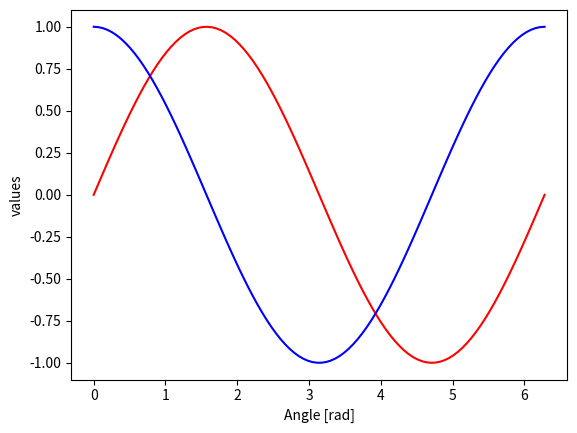
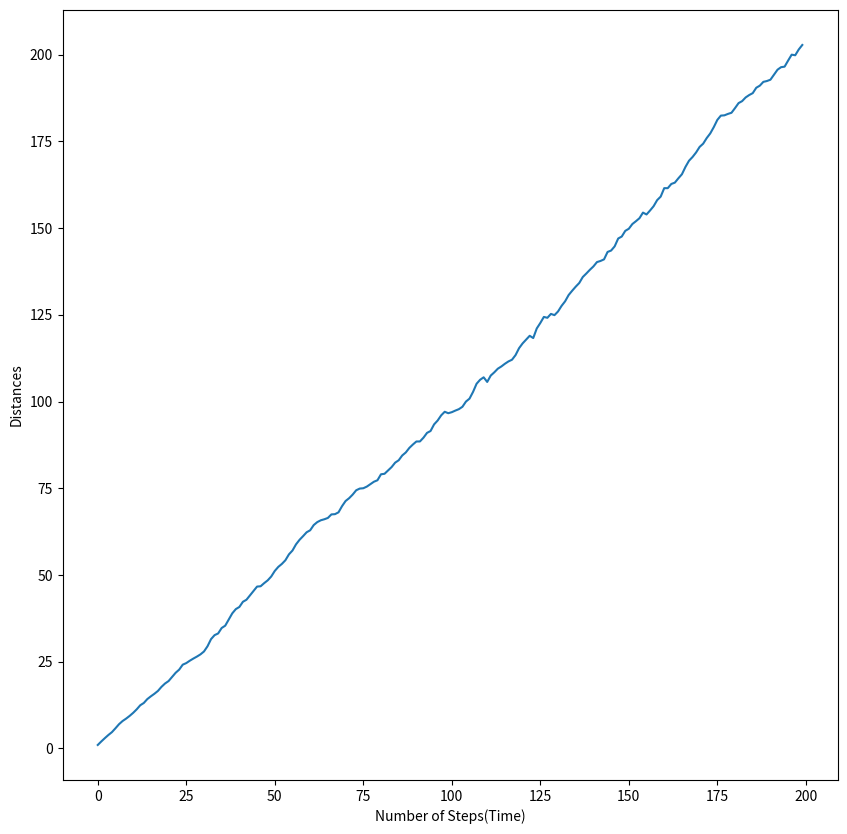

Write the Python code that produced these figures, in order.
# -*- coding: utf-8 -*-
"""ScientificComputingWithPython_Exercise4.ipynb

Automatically generated by Colaboratory.

Original file is located at
    https://colab.research.google.com/drive/1-85K4ZjxhPjuh56_QcCVQ-zilAMabvU5

# ***Exe.1:***
"""

import numpy as np
m = np.arange(12).reshape((3,4))
print(m)
print("The mean of the matrix is: ", m.mean())
print("The mean on the columns: ", m.mean(axis = 0))
print("the mean on the rows: ", m.mean(axis = 1))

"""# ***Exe.2:***"""

import numpy as np
u = np.array([1, 3, 5, 7])
v = np.array([2, 4, 6, 8])
print("The original matrix u is:", u)
print("The original matrix v is:",v)
print("")

#Using the function outer in numpy
print("The outer product using numpy is: \n",np.outer(u,v))
print("")

#Using a nested for loop or a list comprehension
a = []
for i in range(len(u)):
  for j in range(len(v)):
    a.append(np.dot(u[i],v[j]))
a = np.array(a)
b = a.reshape(4,4)
print("The outer product using for and list is: \n", b)
print("")

#Using numpy broadcasting operations
print("The outer product using broadcasting: \n",u[:, np.newaxis] * v)

"""# ***Exe.3:***"""

import numpy as np
a = np.random.uniform(0,3,[10,6])
print("Our random (10,6) matrix over 0 to 3 is: \n" , a)
print("")
a[a < 0.3] = 0
print("Our random matrix after applying mask ([ < 0.3] = 0 is: \n" , a)

"""# ***Exe.4:***"""

import math
import numpy as np
a = np.linspace(0 , 2* np.pi , 100)
print("Our arrays is: \n" , a)
print("")
print("Every 10th element using the slice notation is: \n", a[0:100:10])
print("")
print("The reverse using the slice notation is: \n" , a[::-1])
print("")
l = []
for x in a:
  SinX = np.sin(x)
  CosX = np.cos(x)
  if abs(SinX - CosX) < 0.1:
    l.append(x)
b = np.array(l)   
print("Elements where the absolute difference between the sin and cos functions evaluated for that element is < 0.1: \n ",  b) 
print("")

#Optional:
print("A plot showing the sin and cos functions and indicate where they are close: ")
print("The red plot is sin and the blue one is cos")
import matplotlib.pylab as plt
x = a
plt.plot(x, np.sin(x),"r")
plt.plot(x, np.cos(x) , "b")
plt.xlabel('Angle [rad]')
plt.ylabel('values')
plt.show()

"""# ***Exe.5:***"""

import numpy as np

def MultiplicationTable(n):
    range = np.arange(1,n+1)
    return range * range[:, None]
b = MultiplicationTable(10)
print("The multiplication table of 10 * 10 is:\n" , b)
print("The trace of the matrix is:" , np.trace(MultiplicationTable(10)))
def AntiDiagonal(b):
    return np.fliplr(b).diagonal()
print("The anti-diagonal of the matrix is: " , AntiDiagonal(b))
c = b.diagonal(1)
print("The diagonal offset by 1 upwards is:" , c)

"""# ***Exe.6:***"""

import numpy as np
import math
cities = "Chicago, Springfield, Saint-Louis, Tulsa, Oklahoma City, Amarillo, Santa Fe, Albuquerque, Flagstaff, Los Angeles."
m = np.array([0, 198, 303, 736, 871, 1175, 1475, 1544, 1913, 2448])
print(m)
print("")
r = []
for i in m:
  r.append(abs(m - i))
r =  np.array(r)
print("The 2D grid of distances among each city along Route 66 is: \n", r)
print("")
e = m.reshape((10,1))
print("Using broadcasting: \n",e)
km = 1.60934
print("")
print("Convertion the distances in km is: \n", r * km)

"""# ***Exe.7:***"""

# Commented out IPython magic to ensure Python compatibility.
import numpy as np

prime = np.ones((100,), dtype=bool)
prime[:2] = 0

#SieveOfEratosthenes: (First start from 2 and its multiples and then 3 and ....)
max = int(np.sqrt(len(prime))) #Equal to if we consider x * x < n 
for i in range(2, max):
    prime[2*i::i] = False
a = np.nonzero(prime)
print("The prime numbers are: \n" , a)
print("")
print("A shape (N,) boolean array, which is the mask (0 and 1 are not prime so equal to False): \n" , prime)\

#This part is for estimating the time: (Like the other exercises :) )
#Consider a function from procedire abow

def SieveOfEratosthenes(n):
  prime = np.ones((n,), dtype=bool)
  prime[:2] = 0
  max = int(np.sqrt(len(prime))) #Equal to if we consider x * x < n 
  for i in range(2, max):
    prime[2*i::i] = False
  a = prime

print("")
#Apply the mask:
print("If N = 10, The time is: ")
# %timeit [SieveOfEratosthenes(10)]
print("If N = 100, The time is: ")
# %timeit [SieveOfEratosthenes(100)]
print("If N = 10000, The time is: ")
# %timeit [SieveOfEratosthenes(10000)]

print("")
print("We can conclude that how much we increase the max of numbers the time increases too, So they have straigth relation.")

"""# ***Exe.8:***"""

#A walker jumps right or left (+1 or -1) with equal probability so the p(right) = p(left) = 1/2
import numpy as np
#A 2D array where each row represents a walker, and each column represents a time step:
def Walker(walkers,steps):
  print("The distance that every" , walkers , "walkers go in number of steps" , steps, "is equal to:")
  Distance=[] #return the distance after the given time
  a = np.zeros((walkers,steps)) #Make a 2D array from walkers and steps
  for i in range(a.shape[0]): 
    RandomlyRightOrLeft = np.random.randint(-1 , 1 , steps) #Randomly choose right or left
    RandomlyRightOrLeft[RandomlyRightOrLeft == 0] = 1
    for j in range(RandomlyRightOrLeft.shape[0]):
      a[i][j] = RandomlyRightOrLeft[j]
  for i in range(a.shape[0]):
    b = a[i].sum() #sum all distances for one walker
    Distance.append(b) 
  return(Distance)

#Take 1000 walkers and let them walk for 200 steps
Walker(1000,200)

#Take the square of the previously-obtained array (element-wise).
l = np.array(Walker(1000,200))
s = np.power(l,2)
#Or s = np.multiply(l,l)
print(s)

#Compute the mean of the squared distances at each step (i.e. the mean along the columns)
#Using the previous function with some change to calculate the mean of squared distances...
def NewWalker(walkers,steps):
  Distance = [] #return the distance after the given time
  mean = []
  a = np.zeros((walkers,steps)) #Make a 2D array from walkers and steps
  for i in range(a.shape[0]): 
    RandomlyRightOrLeft = np.random.randint(-1 , 1 , steps) #Randomly choose right or left
    RandomlyRightOrLeft[RandomlyRightOrLeft == 0] = 1
    for j in range(RandomlyRightOrLeft.shape[0]):
      a[i][j] = RandomlyRightOrLeft[j]
  c = a.shape[0]
  for i in range(c):
    b = a[i].sum() #sum all distances for one walker
    s = np.power(b,2)
    OurMean = s / c
    mean.append(OurMean)
  return mean

print("The mean of the squared distances at each step:\n" , NewWalker(1000,200))

"""***Optional:***"""

import numpy as np
import matplotlib.pyplot as plt
import math
walkers = 1000
steps = 200
RandomlyRightOrLeft = 2 * np.random.random_integers(0,1,(walkers, steps)) - 1 
Distance = np.cumsum(RandomlyRightOrLeft, axis = 1)
msd = np.mean(pow(Distance , 2), axis = 0)
plt.figure(figsize = (10, 10))
plt.plot(np.arange(steps), msd)
plt.xlabel('Number of Steps(Time)')
plt.ylabel('Distances')